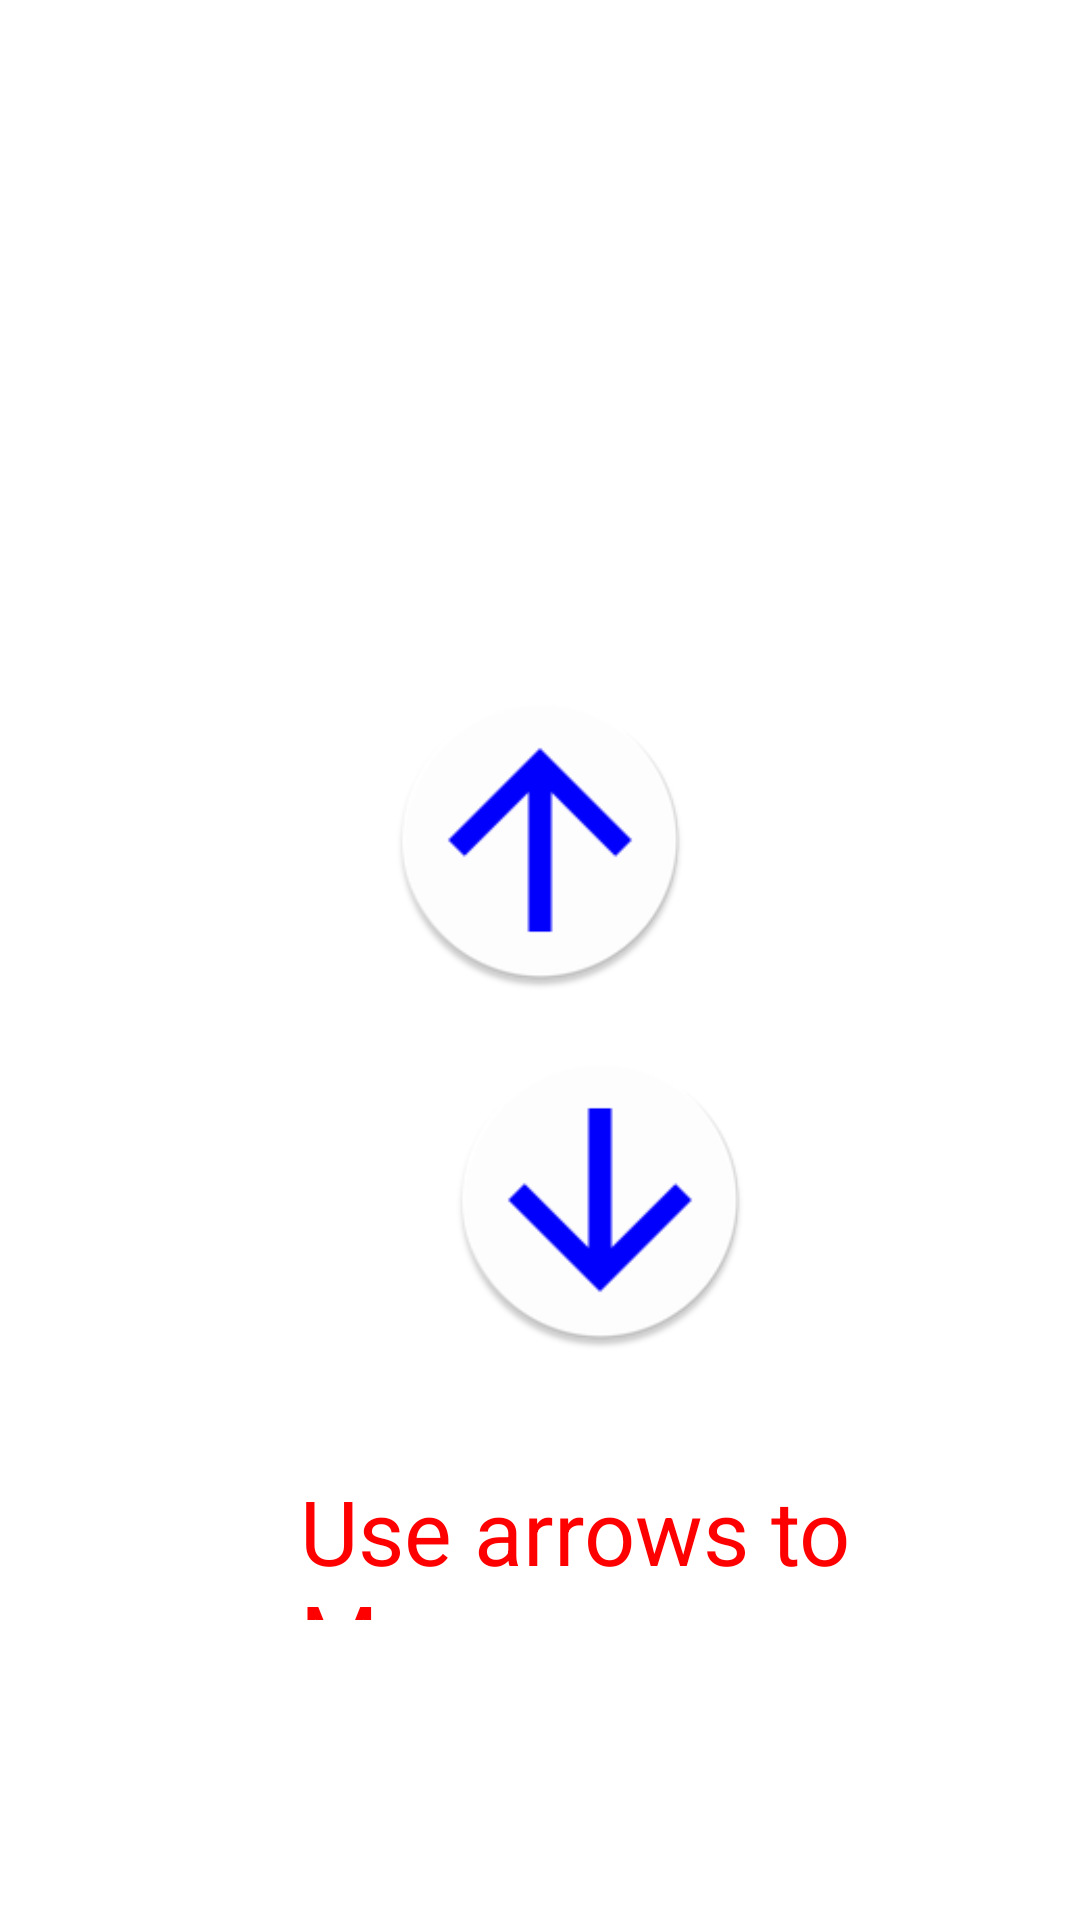

Android layout source for this screen:
<!-- AndroidManifest.xml: application theme AppTheme -->
<!-- res/layout/activity_main.xml -->
<?xml version="1.0" encoding="utf-8"?>

<RelativeLayout xmlns:android="http://schemas.android.com/apk/res/android"
    android:layout_width="match_parent"
    android:layout_height="match_parent"
    android:background="#ffffff">

    <ImageView
        android:layout_width="match_parent"
        android:layout_height="100dp"
        android:src="@drawable/company_logo"
        android:contentDescription="@string/compLogo"
        />

    <ImageView
        android:id="@+id/upButton"
        style="@style/ButtonBasic"
        android:layout_centerHorizontal="true"
        android:layout_marginTop="230dp"
        android:contentDescription="@string/Uparrow"
        android:src="@mipmap/up_arrow"
        android:textSize="55sp" />

    <ImageView
        android:id="@+id/downButton"
        style="@style/ButtonBasic"
        android:layout_marginTop="350dp"
        android:contentDescription="@string/Downarrow"
        android:src="@mipmap/down_arrow"
        />

    <TextView
        android:id="@+id/warning"
        android:layout_width="match_parent"
        android:layout_height="50dp"
        android:layout_alignParentBottom="true"
        android:layout_marginBottom="100dp"
        android:paddingLeft="100dp"
        android:text="@string/initialInfo"
        android:textColor="@color/TextColor"
        android:textSize="30sp" />

</RelativeLayout>
<!-- resources referenced by this layout -->
<resources>
  <color name="TextColor">#ff0000</color>
  <!-- mipmap down_arrow: png bitmap (mipmap-hdpi, 2774 bytes) -->
  <!-- mipmap up_arrow: png bitmap (mipmap-hdpi, 2721 bytes) -->
  <string name="Downarrow">Down Arrow</string>
  <string name="Uparrow">upArrow</string>
  <string name="compLogo">companyLogo</string>
  <string name="initialInfo">Use arrows to Move</string>
  <style name="ButtonBasic">
          <item name="android:layout_width">100dp</item>
          <item name="android:layout_height">100dp</item>
          <item name="android:textColor">@color/TextColor</item>
          <item name="android:layout_marginLeft">150dp</item>
      </style>
  <style name="AppTheme" parent="Theme.AppCompat.Light.NoActionBar">
          
          <item name="colorPrimary">@color/colorPrimary</item>
          <item name="colorPrimaryDark">@color/colorPrimaryDark</item>
          <item name="colorAccent">@color/colorAccent</item>
      </style>
  <color name="colorPrimary">#6200EE</color>
  <color name="colorPrimaryDark">#3700B3</color>
  <color name="colorAccent">#03DAC5</color>
</resources>
